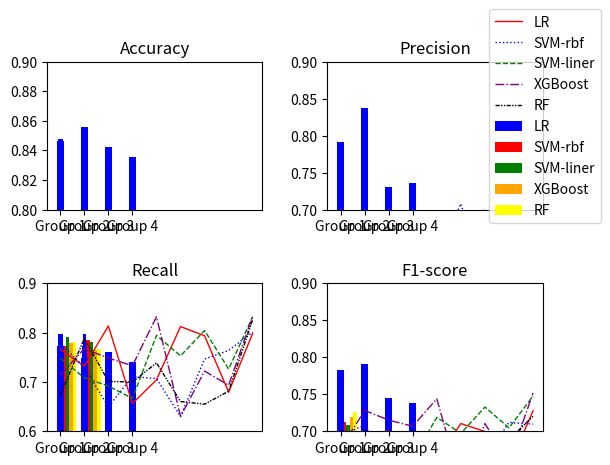
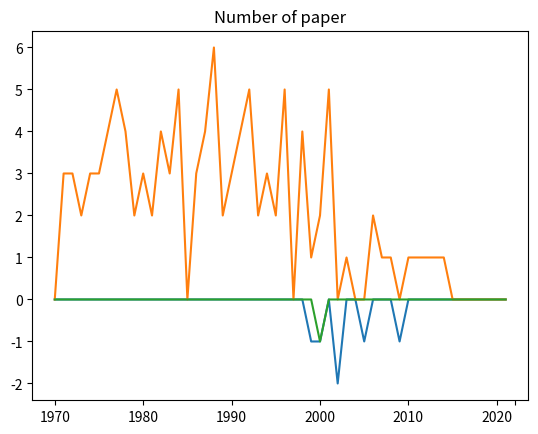

Python code for these plots, in order: (Note: this script raises an exception after producing the figures.)
# -*-coding:utf-8-*-
import matplotlib.pyplot as plt

# fig 4.1

plt.subplots_adjust(left=None, bottom=None, right=None, top=None, wspace=None, hspace=0.5)
plt.subplot(221)
plt.ylim(0.7, 0.85)
plt.title("Accuracy")

name_list = ['With content', 'Without content']
num_list = [0.778242, 0.759029]
num_list1 = [0.795116, 0.748862]
num_list2 = [0.791782, 0.759016]
num_list3 = [0.799242, 0.746286]
num_list4 = [0.793436, 0.754752]
x = list(range(len(num_list)))
total_width, n = 0.3, 2
width = total_width / n

plt.bar(x, num_list, width=width, label='LR', fc='blue')

for i in range(len(x)):
    x[i] = x[i] + width
plt.bar(x, num_list1, width=width, label='SVM-rbf', fc='red')

for i in range(len(x)):
    x[i] = x[i] + width
plt.bar(x, num_list2, width=width, label='SVM-liner', tick_label=name_list, fc='green')

for i in range(len(x)):
    x[i] = x[i] + width
plt.bar(x, num_list3, width=width, label='XGBoost', fc='orange')

for i in range(len(x)):
    x[i] = x[i] + width
plt.bar(x, num_list4, width=width, label='RF', fc='yellow')

plt.subplot(222)
plt.ylim(0.5, 0.8)
plt.title("Precision")

name_list = ['With content', 'Without content']
num_list = [0.610256, 0.611872]
num_list1 = [0.661111, 0.589861]
num_list2 = [0.641026, 0.589372]
num_list3 = [0.668421, 0.587678]
num_list4 = [0.678392, 0.615741]
x = list(range(len(num_list)))
total_width, n = 0.3, 2
width = total_width / n

plt.bar(x, num_list, width=width, label='LR', fc='blue')

for i in range(len(x)):
    x[i] = x[i] + width
plt.bar(x, num_list1, width=width, label='SVM-rbf', fc='red')

for i in range(len(x)):
    x[i] = x[i] + width
plt.bar(x, num_list2, width=width, label='SVM-liner', tick_label=name_list, fc='green')

for i in range(len(x)):
    x[i] = x[i] + width
plt.bar(x, num_list3, width=width, label='XGBoost', fc='orange')

for i in range(len(x)):
    x[i] = x[i] + width
plt.bar(x, num_list4, width=width, label='RF', fc='yellow')

plt.subplot(223)
plt.ylim(0.6, 0.85)
plt.title("Recall")

name_list = ['With content', 'Without content']
num_list = [0.782894, 0.797619]
num_list1 = [0.772727, 0.785276]
num_list2 = [0.791139, 0.782051]
num_list3 = [0.779141, 0.765432]
num_list4 = [0.780347, 0.767778]
x = list(range(len(num_list)))
total_width, n = 0.3, 2
width = total_width / n

plt.bar(x, num_list, width=width, label='LR', fc='blue')

for i in range(len(x)):
    x[i] = x[i] + width
plt.bar(x, num_list1, width=width, label='SVM-rbf', fc='red')

for i in range(len(x)):
    x[i] = x[i] + width
plt.bar(x, num_list2, width=width, label='SVM-liner', tick_label=name_list, fc='green')

for i in range(len(x)):
    x[i] = x[i] + width
plt.bar(x, num_list3, width=width, label='XGBoost', fc='orange')

for i in range(len(x)):
    x[i] = x[i] + width
plt.bar(x, num_list4, width=width, label='RF', fc='yellow')

plt.subplot(224)
plt.ylim(0.6, 0.8)
plt.title("F1-score")

name_list = ['With content', 'Without content']
num_list = [0.685878, 0.692506]
num_list1 = [0.712574, 0.673684]
num_list2 = [0.708215, 0.672176]
num_list3 = [0.719547, 0.664879]
num_list4 = [0.725806, 0.687339]
x = list(range(len(num_list)))
total_width, n = 0.3, 2
width = total_width / n

plt.bar(x, num_list, width=width, label='LR', fc='blue')

for i in range(len(x)):
    x[i] = x[i] + width
plt.bar(x, num_list1, width=width, label='SVM-rbf', fc='red')

for i in range(len(x)):
    x[i] = x[i] + width
plt.bar(x, num_list2, width=width, label='SVM-liner', tick_label=name_list, fc='green')

for i in range(len(x)):
    x[i] = x[i] + width
plt.bar(x, num_list3, width=width, label='XGBoost', fc='orange')

for i in range(len(x)):
    x[i] = x[i] + width
plt.bar(x, num_list4, width=width, label='RF', fc='yellow')

plt.legend(bbox_to_anchor=(1.3, 2.9))
plt.show()
'''
plt.ylim(0.7, 1.0)
plt.title("Comparison of using different methods")

name_list = ['With content information', 'Without content information', 'Machine learning method']
num_list = [0.8457755, 0.8222983, 0.8051162]
x = list(range(len(num_list)))
total_width, n = 0.8, 3
width = total_width / n


plt.bar(x, num_list, width=width, tick_label=name_list, color=['r', 'g', 'b'])

plt.show()
'''
# fig 4.2

plt.subplots_adjust(left=None, bottom=None, right=None, top=None, wspace=None, hspace=0.5)
plt.subplot(221)
plt.ylim(0.7, 0.8)
plt.title("Accuracy")

x_data = ['0.1', '0.2', '0.3', '0.4', '0.5', '0.6', '0.7', '0.8', '0.9']
y_data =  [0.751249, 0.765931, 0.772832, 0.767850, 0.768950, 0.785318, 0.778111, 0.771392, 0.789393]
y_data2 = [0.765693, 0.775471, 0.779886, 0.776085, 0.778041, 0.778077, 0.767872, 0.776908, 0.798636]
y_data3 = [0.752741, 0.763409, 0.771230, 0.768596, 0.767170, 0.785337, 0.786816, 0.779257, 0.789292]
y_data4 = [0.766661, 0.784449, 0.793358, 0.782828, 0.784313, 0.789806, 0.784053, 0.780167, 0.798212]
y_data5 = [0.743234, 0.760619, 0.769634, 0.760380, 0.761304, 0.771941, 0.767430, 0.772402, 0.766353]

plt.plot(x_data, y_data, color='red', linewidth=1.0, linestyle='-', label='LR')
plt.plot(x_data, y_data2, color='blue', linewidth=1.0, linestyle=':', label='SVM-rbf')
plt.plot(x_data, y_data3, color='green', linewidth=1.0, linestyle='--', label='SVM-liner')
plt.plot(x_data, y_data4, color='purple', linewidth=1.0, linestyle='-.', label='XGBoost')
plt.plot(x_data, y_data5, color='black', linewidth=1.0, linestyle=(0, (3, 1, 1, 1, 1, 1)), label='RF')

plt.subplot(222)
plt.ylim(0.55, 0.8)
plt.title("Precision")

y_data = [0.569307, 0.661616, 0.615023, 0.640244, 0.625698, 0.631068, 0.625616, 0.627219, 0.668269]
y_data2 = [0.625, 0.688776, 0.658065, 0.655556, 0.637931, 0.707792, 0.595745, 0.666667, 0.636842]
y_data3 = [0.582915, 0.656085, 0.664804, 0.658824, 0.65625, 0.648936, 0.672897, 0.684211, 0.678414]
y_data4 = [0.641711, 0.692683, 0.684492, 0.68254, 0.672489, 0.685039, 0.698925, 0.626506, 0.684932]
y_data5 = [0.583333, 0.62037, 0.642458, 0.663158, 0.655172, 0.644172, 0.670659, 0.696629, 0.637931]

plt.plot(x_data, y_data, color='red', linewidth=1.0, linestyle='-', label='LR')
plt.plot(x_data, y_data2, color='blue', linewidth=1.0, linestyle=':', label='SVM-rbf')
plt.plot(x_data, y_data3, color='green', linewidth=1.0, linestyle='--', label='SVM-liner')
plt.plot(x_data, y_data4, color='purple', linewidth=1.0, linestyle='-.', label='XGBoost')
plt.plot(x_data, y_data5, color='black', linewidth=1.0, linestyle=(0, (3, 1, 1, 1, 1, 1)), label='RF')

plt.subplot(223)
plt.ylim(0.6, 0.85)
plt.title("Recall")

y_data = [0.766667, 0.731844, 0.813665, 0.65625, 0.704403, 0.8125, 0.79375, 0.679487, 0.798851]
y_data2 = [0.778443, 0.72973, 0.649682, 0.710843, 0.707006, 0.630058, 0.746667, 0.764045, 0.801325]
y_data3 = [0.748387, 0.708571, 0.69186, 0.666667, 0.794595, 0.753086, 0.804469, 0.726257, 0.832432]
y_data4 = [0.714286, 0.767568, 0.748538, 0.732955, 0.832432, 0.63, 0.722222, 0.693333, 0.833333]
y_data5 = [0.673077, 0.788235, 0.70122, 0.7, 0.738889, 0.660377, 0.654971, 0.681319, 0.826816]

plt.plot(x_data, y_data, color='red', linewidth=1.0, linestyle='-', label='LR')
plt.plot(x_data, y_data2, color='blue', linewidth=1.0, linestyle=':', label='SVM-rbf')
plt.plot(x_data, y_data3, color='green', linewidth=1.0, linestyle='--', label='SVM-liner')
plt.plot(x_data, y_data4, color='purple', linewidth=1.0, linestyle='-.', label='XGBoost')
plt.plot(x_data, y_data5, color='black', linewidth=1.0, linestyle=(0, (3, 1, 1, 1, 1, 1)), label='RF')


plt.subplot(224)
plt.ylim(0.6, 0.8)
plt.title("F1-score")

y_data = [0.653409, 0.69496, 0.700535, 0.648148, 0.662722, 0.710383, 0.699725, 0.652308, 0.727749]
y_data2 = [0.693333, 0.708661, 0.653846, 0.682081, 0.670695, 0.666667, 0.662722, 0.712042, 0.709677]
y_data3 = [0.655367, 0.681319, 0.678063, 0.662722, 0.718826, 0.697143, 0.732824, 0.704607, 0.747573]
y_data4 = [0.676056, 0.728205, 0.715084, 0.706849, 0.743961, 0.628159, 0.710383, 0.658228, 0.75188]
y_data5 = [0.625, 0.694301, 0.670554, 0.681081, 0.694517, 0.652174, 0.662722, 0.688889, 0.720195]

plt.plot(x_data, y_data, color='red', linewidth=1.0, linestyle='-', label='LR')
plt.plot(x_data, y_data2, color='blue', linewidth=1.0, linestyle=':', label='SVM-rbf')
plt.plot(x_data, y_data3, color='green', linewidth=1.0, linestyle='--', label='SVM-liner')
plt.plot(x_data, y_data4, color='purple', linewidth=1.0, linestyle='-.', label='XGBoost')
plt.plot(x_data, y_data5, color='black', linewidth=1.0, linestyle=(0, (3, 1, 1, 1, 1, 1)), label='RF')

plt.legend(bbox_to_anchor=(1.3, 2.95))
plt.show()

# fig 4.3
plt.subplots_adjust(left=None, bottom=None, right=None, top=None, wspace=None, hspace=0.5)
plt.subplot(221)
plt.ylim(0.65, 0.85)
plt.title("Accuracy")

name_list = ['Group 1', 'Group 2', 'Group 3', 'Group 4']
num_list = [0.799292, 0.742121, 0.677272, 0.760399]
x = list(range(len(num_list)))
width = 0.3

plt.bar(x, num_list, width=width, fc='blue', tick_label=name_list)

plt.subplot(222)
plt.ylim(0.5, 0.7)
plt.title("Precision")

name_list = ['Group 1', 'Group 2', 'Group 3', 'Group 4']
num_list = [0.659341, 0.597015, 0.504545, 0.62963]
x = list(range(len(num_list)))
width = 0.3

plt.bar(x, num_list, width=width, fc='blue', tick_label=name_list)

plt.subplot(223)
plt.ylim(0.6, 0.8)
plt.title("Recall")

name_list = ['Group 1', 'Group 2', 'Group 3', 'Group 4']
num_list = [0.764331, 0.722892, 0.689441, 0.712575]
x = list(range(len(num_list)))
width = 0.3

plt.bar(x, num_list, width=width, fc='blue', tick_label=name_list)

plt.subplot(224)
plt.ylim(0.5, 0.8)
plt.title("F1-score")

name_list = ['Group 1', 'Group 2', 'Group 3', 'Group 4']
num_list = [0.707965, 0.653951, 0.582677, 0.668539]
x = list(range(len(num_list)))
width = 0.3

plt.bar(x, num_list, width=width, fc='blue', tick_label=name_list)


plt.legend(bbox_to_anchor=(1.3, 2.9))
plt.show()

# fig 4.4
plt.subplots_adjust(left=None, bottom=None, right=None, top=None, wspace=0.5, hspace=0.5)
plt.subplot(221)
plt.ylim(0.7, 0.90)
plt.title("Accuracy")

name_list = ['With Content', 'Without Content']
num_list = [0.847530, 0.810382]
x = list(range(len(num_list)))
plt.bar(x, num_list, width=0.2, fc='blue', tick_label=name_list)

plt.subplot(222)
plt.ylim(0.6, 0.8)
plt.title("Precision")

name_list = ['With Content', 'Without Content']
num_list = [0.764368, 0.702703]
x = list(range(len(num_list)))
plt.bar(x, num_list, width=0.2, fc='blue', tick_label=name_list)

plt.subplot(223)
plt.ylim(0.7, 0.85)
plt.title("Recall")

name_list = ['With Content', 'Without Content']
num_list = [0.796407, 0.77381]
x = list(range(len(num_list)))
plt.bar(x, num_list, width=0.2, fc='blue', tick_label=name_list)

plt.subplot(224)
plt.ylim(0.6, 0.85)
plt.title("F1-score")

name_list = ['With Content', 'Without Content']
num_list = [0.780059, 0.736544]
x = list(range(len(num_list)))
plt.bar(x, num_list, width=0.2, fc='blue', tick_label=name_list)
plt.show()

# fig 4.5
plt.subplots_adjust(left=None, bottom=None, right=None, top=None, wspace=0.3, hspace=0.5)
plt.subplot(221)
plt.ylim(0.80, 0.90)
plt.title("Accuracy")

name_list = ['Group 1', 'Group 2', 'Group 3', 'Group 4']
num_list = [0.846530, 0.855918, 0.842448, 0.835510]
x = list(range(len(num_list)))
width = 0.3

plt.bar(x, num_list, width=width, fc='blue', tick_label=name_list)

plt.subplot(222)
plt.ylim(0.7, 0.9)
plt.title("Precision")

name_list = ['Group 1', 'Group 2', 'Group 3', 'Group 4']
num_list = [0.791908, 0.8375, 0.730769, 0.735484]
x = list(range(len(num_list)))
width = 0.3

plt.bar(x, num_list, width=width, fc='blue', tick_label=name_list)

plt.subplot(223)
plt.ylim(0.6, 0.9)
plt.title("Recall")

name_list = ['Group 1', 'Group 2', 'Group 3', 'Group 4']
num_list = [0.774011, 0.748603, 0.76, 0.74026]
x = list(range(len(num_list)))
width = 0.3

plt.bar(x, num_list, width=width, fc='blue', tick_label=name_list)

plt.subplot(224)
plt.ylim(0.7, 0.9)
plt.title("F1-score")

name_list = ['Group 1', 'Group 2', 'Group 3', 'Group 4']
num_list = [0.782857, 0.79056, 0.745098, 0.737864]
x = list(range(len(num_list)))
width = 0.3

plt.bar(x, num_list, width=width, fc='blue', tick_label=name_list)


plt.legend(bbox_to_anchor=(1.3, 2.9))
plt.show()

# fig 4.6
x_data = [str(x) for x in range(1970, 2022)]
y_raw = [[], [], [], [], [], [], [], [], [], [], [], [], [], [], [], [], [], [], [], [], [], [], [], [], [], [], [],
             [], [], [4441643], [642933], [], [4578146, 5172904], [], [], [4859604], [], [], [], [643126], [], [], [],
             [], [], [], [], [], [], [], [], []]

y_data = [-len(x) for x in y_raw]
y2_raw = [[], [1260924, 2458352, 2930448], [804549, 3149019, 4628284], [1078887, 3530003],
             [2408827, 2466566, 3149927], [917452, 1260890, 2973579], [803326, 1017380, 1025050, 3147759],
             [281248, 305217, 3529498, 3740327, 3740343], [1023032, 1178053, 2410514, 3148843], [2410953, 3740379],
             [1018347, 1024694, 4629032], [282881, 2411995], [2363762, 3094534, 4123994, 4124191],
             [2406845, 3740385, 4796402], [278572, 3093781, 4123577, 4628473, 4796767], [], [917587, 3148727, 4629192],
             [1029710, 1176952, 1314217, 3149751], [2363821, 2411672, 3354820, 4124050, 4183167, 4797095],
             [4124291, 4797073], [905299, 3776522, 4123334], [643116, 643240, 4124087, 4124302],
             [593229, 1021519, 2482865, 4123944, 4124262], [2409083, 4110743], [444200, 1783519, 4123999],
             [1190818, 2547769], [1189440, 1190891, 2363133, 2708907, 4796197], [], [642793, 1190290, 1998152, 4053341],
             [3928013], [642933, 3725279], [277539, 3937735, 4023204, 4023205, 4948130], [], [4182930], [], [],
             [386501, 2280949], [3530780], [2370378], [], [2443439], [1189835], [1989292], [3220275], [2409475], [], [],
             [], [], [], [], []]
y_data2 =  [len(x) for x in y2_raw]

y3_raw = [[], [], [], [], [], [], [], [], [], [], [], [], [], [], [], [], [], [], [], [], [], [], [], [], [], [], [],
             [], [], [], [642933], [], [], [], [], [], [], [], [], [], [], [], [],
             [], [], [], [], [], [], [], [], []]

y_data3 = [-len(x) for x in y3_raw]

fig1, ax = plt.subplots()
plt.title("Number of paper")
ax.plot(x_data, y_data, label='Advisee')
ax.plot(y_data2, label='Advisor')
ax.plot(y_data3, label='Shared paper')
xticks=list(range(0, len(x_data), 10))
xlabels=[x_data[x] for x in xticks]
xticks.append(len(x_data))
ax.set_xticks(xticks)
ax.set_xticklabels(xlabels, rotation=10)

plt.legend()
plt.show()